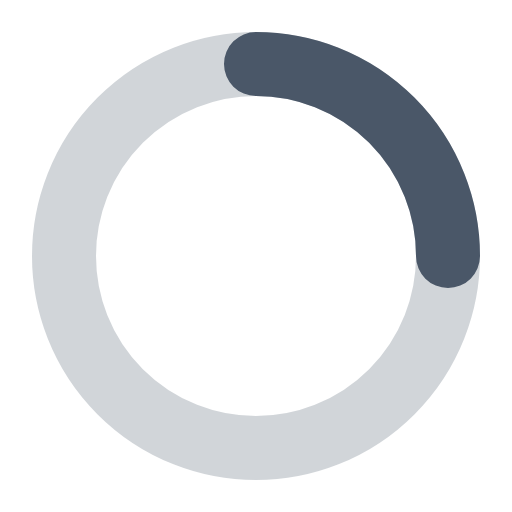
t = 0.00 s
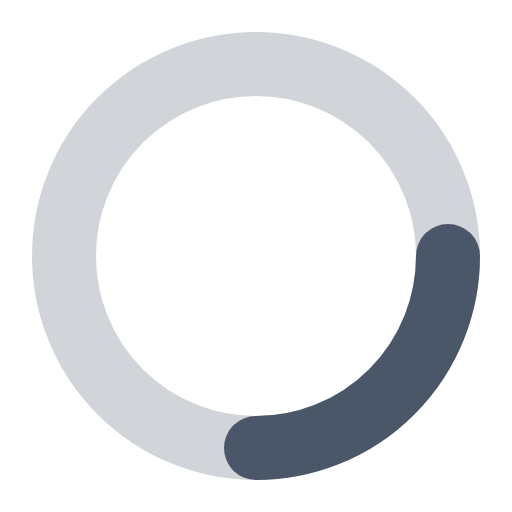
t = 0.20 s
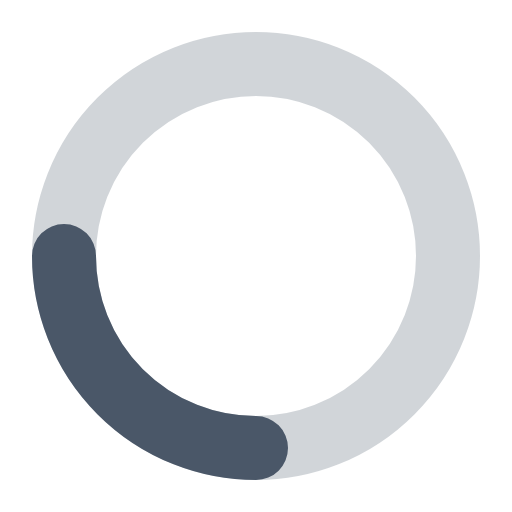
t = 0.40 s
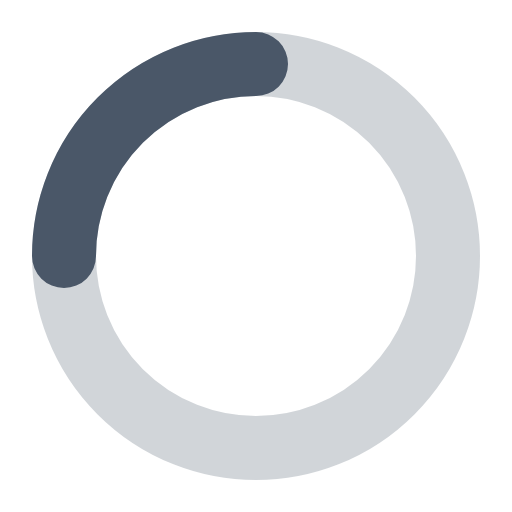
t = 0.60 s

The animated SVG that drew these frames (rendered in a browser with its animation timeline set to each time). Animation: 1 SMIL element (animateTransform=1); one cycle of 0.80 s, repeats indefinitely.

<!-- LabaTrack loading spinner (slate, for white and grey buttons). Drawn for this project; it is a background image, so it cannot take the text colour. -->
<svg xmlns="http://www.w3.org/2000/svg" width="24" height="24" viewBox="0 0 24 24" fill="none" stroke="#4a5768" stroke-width="3" stroke-linecap="round">
  <circle cx="12" cy="12" r="9" stroke-opacity=".25"/>
  <path d="M21 12a9 9 0 0 0-9-9">
    <animateTransform attributeName="transform" type="rotate" from="0 12 12" to="360 12 12" dur="0.8s" repeatCount="indefinite"/>
  </path>
</svg>
